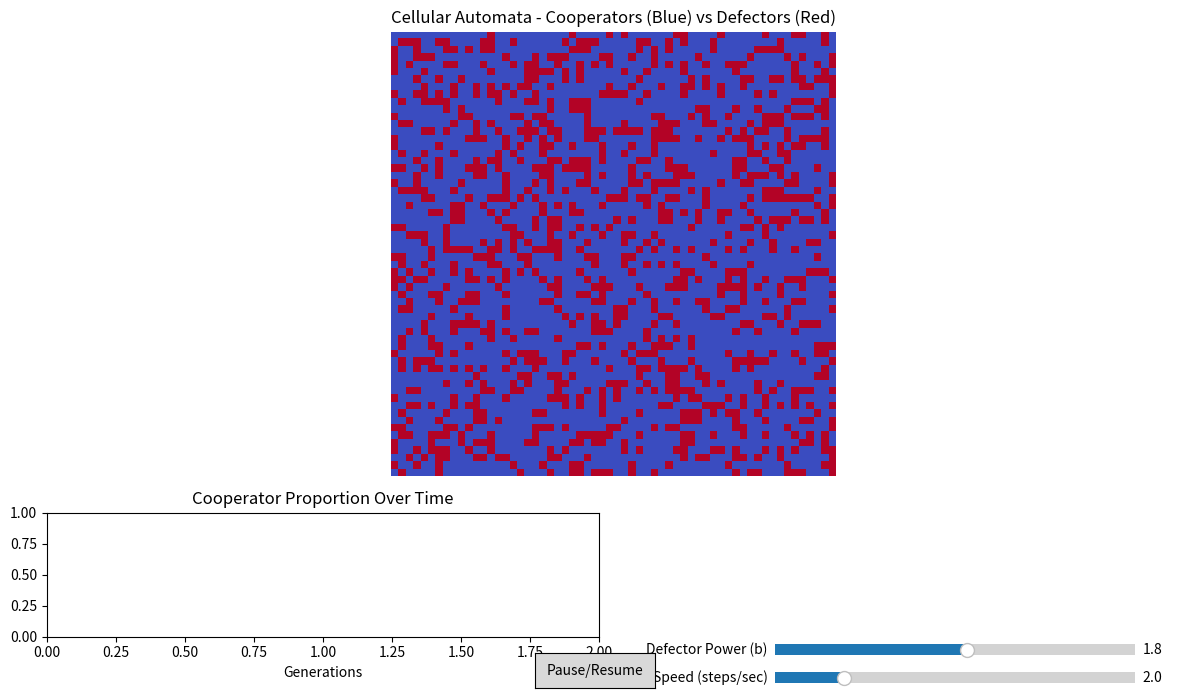

Reproduce this figure in Python.
import numpy as np
import matplotlib.pyplot as plt
from matplotlib.animation import FuncAnimation
from matplotlib.widgets import Slider, Button
import time

class CellularAutomata:
    def __init__(self, size=50, b=1.8, p_c=0.3):
        self.size = size
        self.b = b
        self.grid = np.random.choice([0, 1], (size, size), p=[1-p_c, p_c])
        self.fig = plt.figure(figsize=(12, 7))
        
        # Main grid plot
        self.ax1 = plt.subplot2grid((4, 2), (0, 0), rowspan=3, colspan=2)
        self.im = self.ax1.imshow(self.grid, cmap='coolwarm', vmin=0, vmax=1)
        self.ax1.set_title("Cellular Automata - Cooperators (Blue) vs Defectors (Red)")
        self.ax1.axis('off')
        
        # History plot
        self.ax2 = plt.subplot2grid((4, 2), (3, 0))
        self.line, = self.ax2.plot([], [], 'b-')
        self.ax2.set_xlim(0, 100)
        self.ax2.set_ylim(0, 1)
        self.ax2.set_title("Cooperator Proportion Over Time")
        self.ax2.set_xlabel("Generations")
        
        # Control panel
        self.ax3 = plt.subplot2grid((4, 2), (3, 1))
        plt.axis('off')
        
        # Sliders
        self.b_slider = Slider(
            plt.axes([0.65, 0.05, 0.3, 0.03]),
            'Defector Power (b)', 1.0, 2.5, valinit=b
        )
        self.speed_slider = Slider(
            plt.axes([0.65, 0.01, 0.3, 0.03]),
            'Speed (steps/sec)', 0.1, 10.0, valinit=2.0
        )
        
        # Simulation control
        self.last_update = time.time()
        self.history = [np.mean(self.grid)]
        self.paused = False
        self.animation = None

    def get_neighbors(self, i, j):
        """Moore neighborhood with periodic boundaries"""
        return [
            ((i-1) % self.size, (j-1) % self.size),
            ((i-1) % self.size, j),
            ((i-1) % self.size, (j+1) % self.size),
            (i, (j-1) % self.size),
            (i, (j+1) % self.size),
            ((i+1) % self.size, (j-1) % self.size),
            ((i+1) % self.size, j),
            ((i+1) % self.size, (j+1) % self.size)
        ]

    def update_grid(self, frame):
        if not self.paused and (time.time() - self.last_update) > (1/self.speed_slider.val):
            new_grid = np.copy(self.grid)
            for i in range(self.size):
                for j in range(self.size):
                    neighbors = self.get_neighbors(i, j)
                    scores = []
                    for ni, nj in neighbors:
                        if self.grid[ni, nj] == 1:  # Cooperators
                            score = sum(self.grid[x,y] == 1 
                                   for x,y in self.get_neighbors(ni, nj))
                        else:  # Defectors
                            score = self.b * sum(self.grid[x,y] == 1 
                                              for x,y in self.get_neighbors(ni, nj))
                        scores.append(score)
                    
                    best_idx = np.argmax(scores)
                    new_grid[i,j] = self.grid[neighbors[best_idx]]
            
            self.grid = new_grid
            self.history.append(np.mean(self.grid))
            self.last_update = time.time()
        
        # Always update display
        self.im.set_data(self.grid)
        self.line.set_data(range(len(self.history)), self.history)
        self.ax2.set_xlim(0, len(self.history)+1)
        return self.im, self.line

    def toggle_pause(self, event):
        self.paused = not self.paused

    def start(self):
        # Add pause button
        pause_ax = plt.axes([0.45, 0.01, 0.1, 0.05])
        pause_button = Button(pause_ax, 'Pause/Resume')
        pause_button.on_clicked(self.toggle_pause)
        
        # Set up animation
        self.animation = FuncAnimation(
            self.fig, self.update_grid, 
            interval=50, blit=True, cache_frame_data=False
        )
        plt.tight_layout()
        plt.show()

if __name__ == "__main__":
    print("Starting Enhanced Cellular Automata Simulation...")
    print("Features:")
    print("- Speed control slider (steps per second)")
    print("- Defector power adjustment")
    print("- Pause/Resume button")
    automata = CellularAutomata(size=60)
    automata.start()